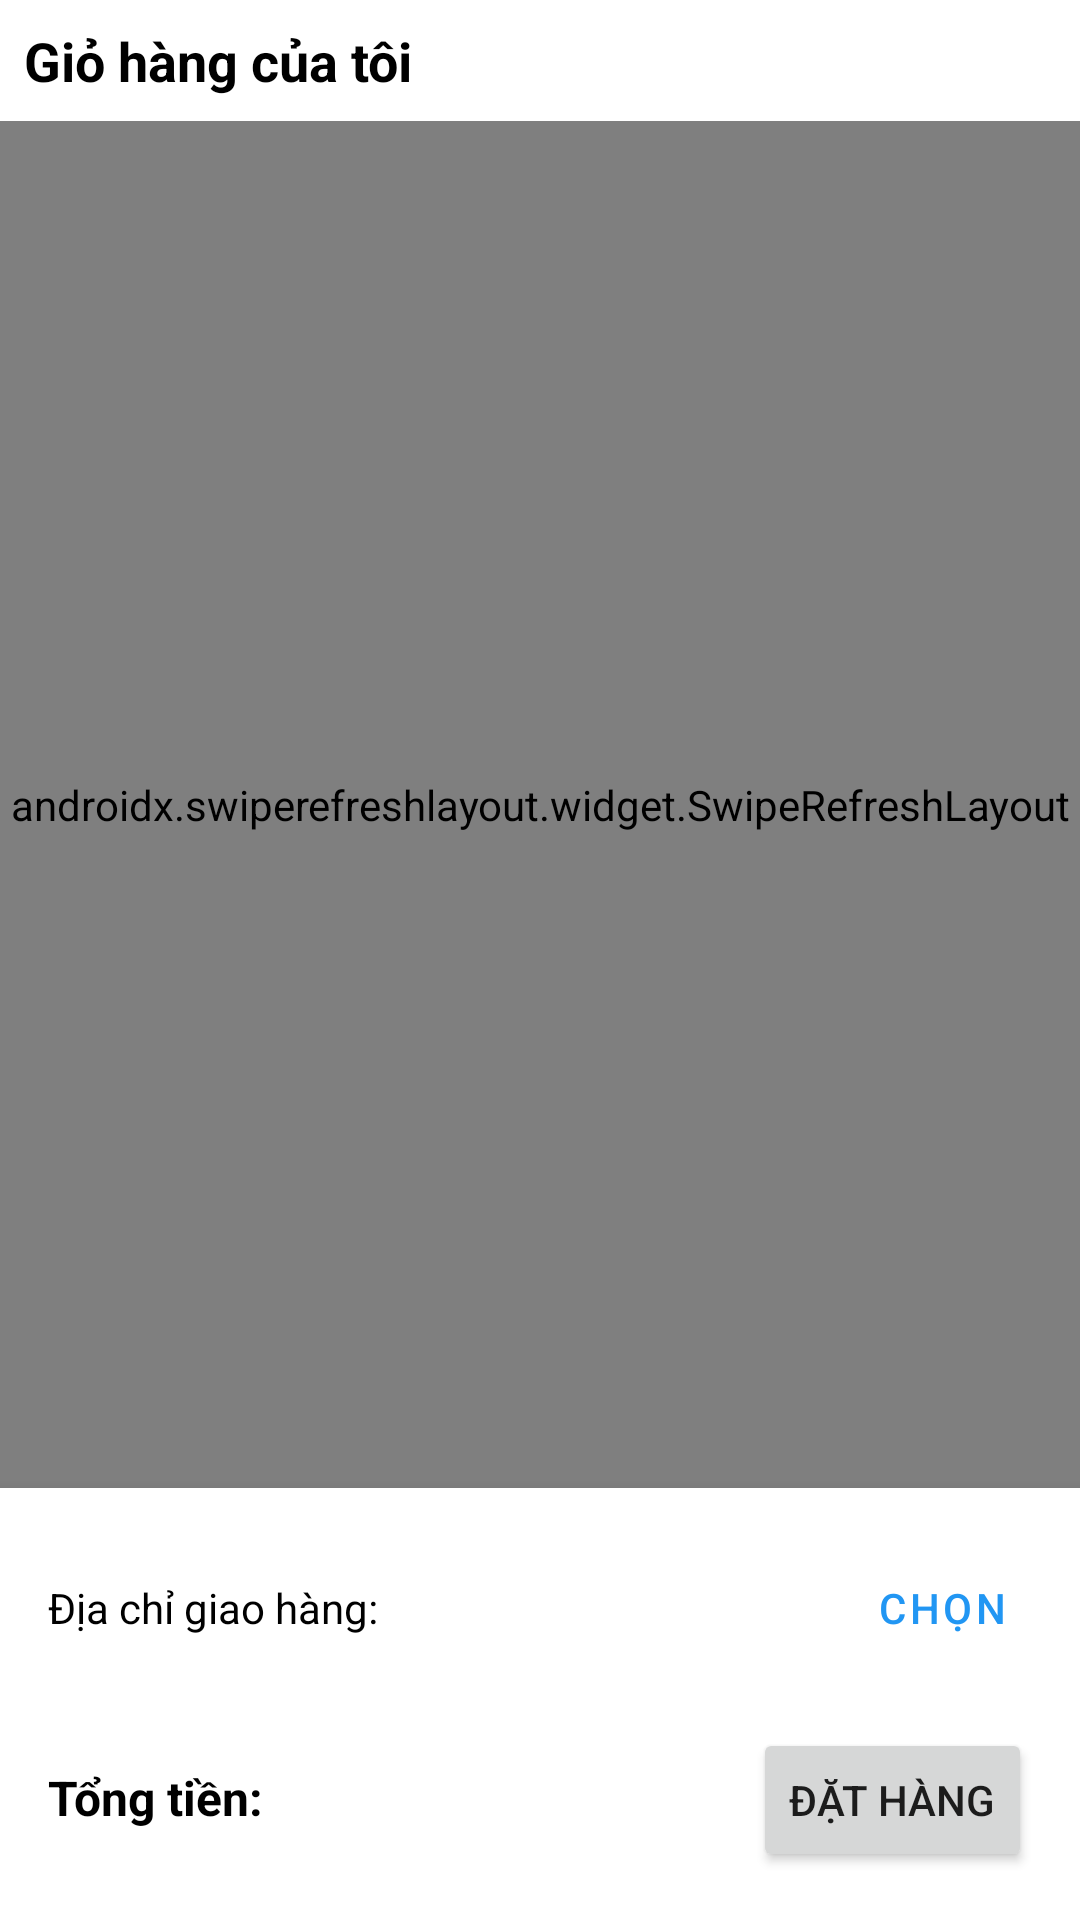

This screen was rendered from an Android layout file. Write that file and the resources it references.
<!-- AndroidManifest.xml: application theme Theme.MyApplication -->
<!-- res/layout/fragment_cart.xml -->
<?xml version="1.0" encoding="utf-8"?>
<androidx.constraintlayout.widget.ConstraintLayout xmlns:android="http://schemas.android.com/apk/res/android"
    xmlns:app="http://schemas.android.com/apk/res-auto"
    android:layout_width="match_parent"
    android:layout_height="match_parent">

    <LinearLayout
        android:id="@+id/headerLayout"
        android:layout_width="match_parent"
        android:layout_height="wrap_content"
        android:orientation="horizontal"
        android:padding="8dp"
        app:layout_constraintTop_toTopOf="parent">

        <TextView
            android:id="@+id/tvCartTitle"
            android:layout_width="0dp"
            android:layout_height="wrap_content"
            android:layout_weight="1"
            android:text="Giỏ hàng của tôi"
            android:textColor="@android:color/black"
            android:textSize="18sp"
            android:textStyle="bold" />

        <LinearLayout
            android:layout_width="wrap_content"
            android:layout_height="wrap_content"
            android:orientation="horizontal">

            <Button
                android:id="@+id/btnDeleteSelected"
                android:layout_width="wrap_content"
                android:layout_height="36dp"
                android:layout_marginEnd="8dp"
                android:backgroundTint="@android:color/holo_red_light"
                android:minWidth="0dp"
                android:paddingHorizontal="12dp"
                android:text="Xóa"
                android:textColor="@android:color/white"
                android:textSize="12sp"
                android:visibility="gone" />

            <Button
                android:id="@+id/btnSaveSelected"
                android:layout_width="wrap_content"
                android:layout_height="36dp"
                android:minWidth="0dp"
                android:paddingHorizontal="12dp"
                android:text="Lưu"
                android:textSize="12sp"
                android:visibility="gone" />

        </LinearLayout>
    </LinearLayout>

    <androidx.swiperefreshlayout.widget.SwipeRefreshLayout
        android:id="@+id/swipeRefreshLayout"
        android:layout_width="match_parent"
        android:layout_height="0dp"
        app:layout_constraintBottom_toTopOf="@id/checkoutLayout"
        app:layout_constraintTop_toBottomOf="@id/headerLayout">

        <FrameLayout
            android:layout_width="match_parent"
            android:layout_height="match_parent">

            <androidx.recyclerview.widget.RecyclerView
                android:id="@+id/rvCart"
                android:layout_width="match_parent"
                android:layout_height="match_parent"
                android:clipToPadding="false"
                android:paddingBottom="8dp" />

            <LinearLayout
                android:id="@+id/emptyStateLayout"
                android:layout_width="match_parent"
                android:layout_height="match_parent"
                android:gravity="center"
                android:orientation="vertical"
                android:visibility="gone">

                <ImageView
                    android:layout_width="120dp"
                    android:layout_height="120dp"
                    android:src="@drawable/empty_cart" />

                <TextView
                    android:layout_width="wrap_content"
                    android:layout_height="wrap_content"
                    android:layout_marginTop="16dp"
                    android:text="Giỏ hàng trống"
                    android:textSize="16sp" />

            </LinearLayout>
        </FrameLayout>

    </androidx.swiperefreshlayout.widget.SwipeRefreshLayout>

    <LinearLayout
        android:id="@+id/checkoutLayout"
        android:layout_width="match_parent"
        android:layout_height="wrap_content"
        android:background="@android:color/white"
        android:elevation="8dp"
        android:orientation="vertical"
        android:padding="16dp"
        app:layout_constraintBottom_toBottomOf="parent">

        <LinearLayout
            android:layout_width="match_parent"
            android:layout_height="wrap_content"
            android:orientation="horizontal">

            <TextView
                android:layout_width="wrap_content"
                android:layout_height="wrap_content"
                android:text="Địa chỉ giao hàng:"
                android:textColor="@android:color/black"
                android:textSize="14sp" />

            <TextView
                android:id="@+id/tvSelectedAddress"
                android:layout_width="0dp"
                android:layout_height="wrap_content"
                android:layout_marginStart="8dp"
                android:layout_weight="1"
                android:textColor="@android:color/black"
                android:textSize="14sp" />

            <Button
                android:id="@+id/btnSelectAddress"
                style="@style/Widget.MaterialComponents.Button.TextButton"
                android:layout_width="wrap_content"
                android:layout_height="wrap_content"
                android:minWidth="0dp"
                android:text="Chọn" />

        </LinearLayout>

        <LinearLayout
            android:layout_width="match_parent"
            android:layout_height="wrap_content"
            android:layout_marginTop="16dp"
            android:orientation="horizontal">

            <TextView
                android:layout_width="wrap_content"
                android:layout_height="wrap_content"
                android:text="Tổng tiền:"
                android:textColor="@android:color/black"
                android:textSize="16sp"
                android:textStyle="bold" />

            <TextView
                android:id="@+id/tvTotalAmount"
                android:layout_width="0dp"
                android:layout_height="wrap_content"
                android:layout_marginStart="8dp"
                android:layout_weight="1"
                android:textColor="@android:color/holo_red_dark"
                android:textSize="18sp"
                android:textStyle="bold" />

            <Button
                android:id="@+id/btnCheckout"
                android:layout_width="wrap_content"
                android:layout_height="wrap_content"
                android:text="Đặt hàng" />

        </LinearLayout>

    </LinearLayout>

</androidx.constraintlayout.widget.ConstraintLayout>
<!-- resources referenced by this layout -->
<resources>
  <style name="Theme.MyApplication" parent="Base.Theme.MyApplication" />
  <style name="Base.Theme.MyApplication" parent="Theme.MaterialComponents.DayNight.NoActionBar">
          
          <item name="colorPrimary">@color/primary</item>
          <item name="colorPrimaryVariant">@color/primary_dark</item>
          <item name="colorOnPrimary">@android:color/white</item>
          
          <item name="colorSecondary">@color/secondary</item>
          <item name="colorSecondaryVariant">@color/secondary_dark</item>
          <item name="colorOnSecondary">@android:color/black</item>
          
          <item name="android:statusBarColor">?attr/colorPrimaryVariant</item>
          
          <item name="textInputStyle">@style/Widget.MaterialComponents.TextInputLayout.OutlinedBox</item>
          
          <item name="materialButtonStyle">@style/Widget.MaterialComponents.Button</item>
      </style>
  <color name="primary">#2196F3</color>
  <color name="primary_dark">#1976D2</color>
  <color name="secondary">#03DAC5</color>
  <color name="secondary_dark">#018786</color>
</resources>
